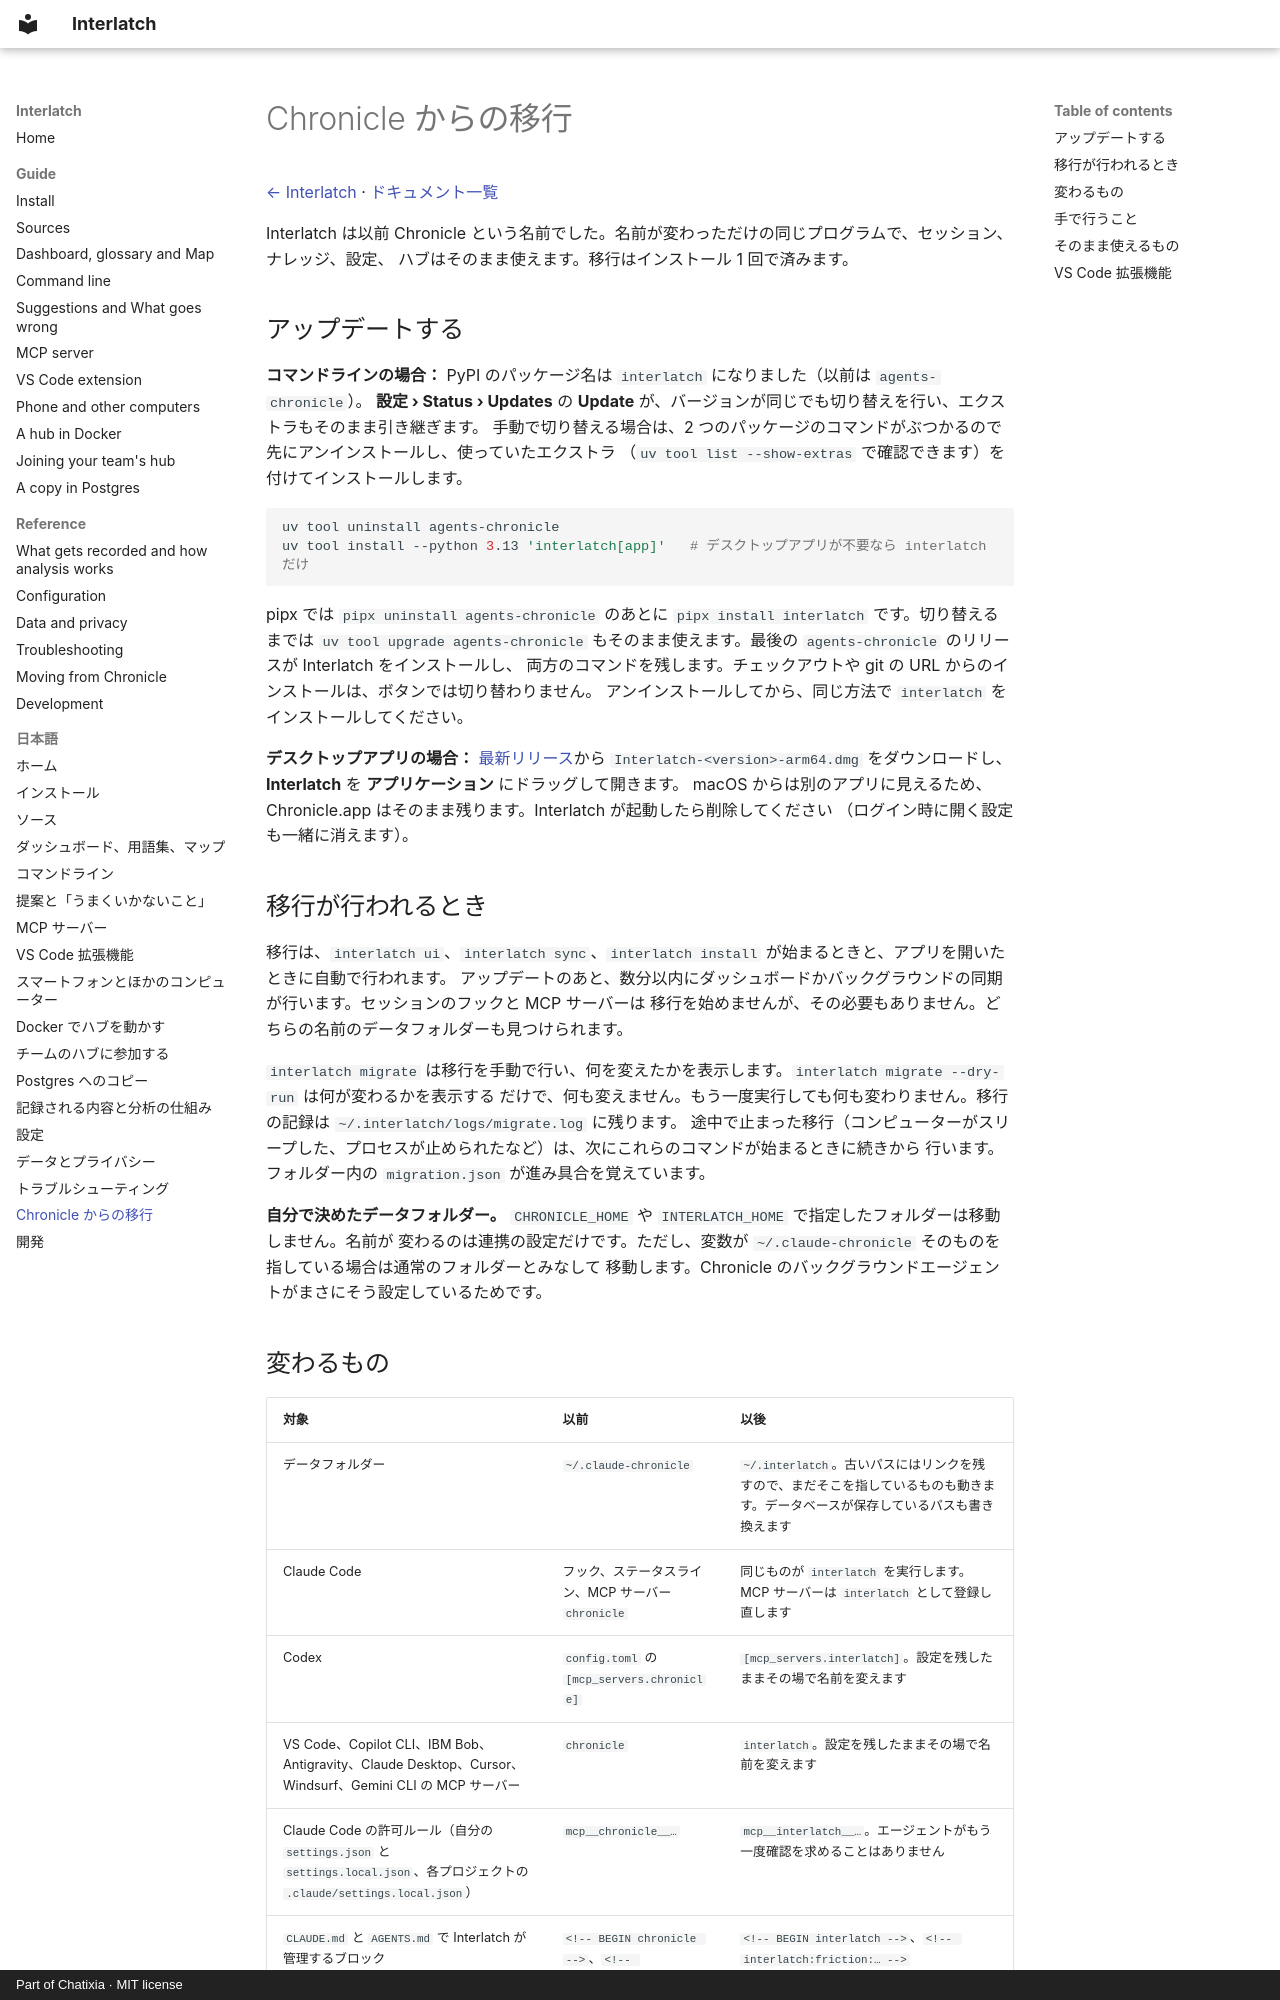

repository: Chatixia-AI/agents-chronicle · page: ja/moving-from-chronicle/index.html · generator: mkdocs · copyright: Part of Chatixia · MIT license

# Chronicle からの移行

[← Interlatch](../../README.ja.md) · [ドキュメント一覧](README.md)

Interlatch は以前 Chronicle という名前でした。名前が変わっただけの同じプログラムで、セッション、ナレッジ、設定、
ハブはそのまま使えます。移行はインストール 1 回で済みます。

## アップデートする

**コマンドラインの場合：** PyPI のパッケージ名は `interlatch` になりました（以前は `agents-chronicle`）。
**設定 › Status › Updates** の **Update** が、バージョンが同じでも切り替えを行い、エクストラもそのまま引き継ぎます。
手動で切り替える場合は、2 つのパッケージのコマンドがぶつかるので先にアンインストールし、使っていたエクストラ
（`uv tool list --show-extras` で確認できます）を付けてインストールします。

```bash
uv tool uninstall agents-chronicle
uv tool install --python 3.13 'interlatch[app]'   # デスクトップアプリが不要なら interlatch だけ
```

pipx では `pipx uninstall agents-chronicle` のあとに `pipx install interlatch` です。切り替えるまでは
`uv tool upgrade agents-chronicle` もそのまま使えます。最後の `agents-chronicle` のリリースが Interlatch をインストールし、
両方のコマンドを残します。チェックアウトや git の URL からのインストールは、ボタンでは切り替わりません。
アンインストールしてから、同じ方法で `interlatch` をインストールしてください。

**デスクトップアプリの場合：** [最新リリース](https://github.com/Chatixia-AI/interlatch/releases/latest)から
`Interlatch-<version>-arm64.dmg` をダウンロードし、**Interlatch** を **アプリケーション** にドラッグして開きます。
macOS からは別のアプリに見えるため、Chronicle.app はそのまま残ります。Interlatch が起動したら削除してください
（ログイン時に開く設定も一緒に消えます）。

## 移行が行われるとき

移行は、`interlatch ui`、`interlatch sync`、`interlatch install` が始まるときと、アプリを開いたときに自動で行われます。
アップデートのあと、数分以内にダッシュボードかバックグラウンドの同期が行います。セッションのフックと MCP サーバーは
移行を始めませんが、その必要もありません。どちらの名前のデータフォルダーも見つけられます。

`interlatch migrate` は移行を手動で行い、何を変えたかを表示します。`interlatch migrate --dry-run` は何が変わるかを表示する
だけで、何も変えません。もう一度実行しても何も変わりません。移行の記録は `~/.interlatch/logs/migrate.log` に残ります。
途中で止まった移行（コンピューターがスリープした、プロセスが止められたなど）は、次にこれらのコマンドが始まるときに続きから
行います。フォルダー内の `migration.json` が進み具合を覚えています。

**自分で決めたデータフォルダー。** `CHRONICLE_HOME` や `INTERLATCH_HOME` で指定したフォルダーは移動しません。名前が
変わるのは連携の設定だけです。ただし、変数が `~/.claude-chronicle` そのものを指している場合は通常のフォルダーとみなして
移動します。Chronicle のバックグラウンドエージェントがまさにそう設定しているためです。
